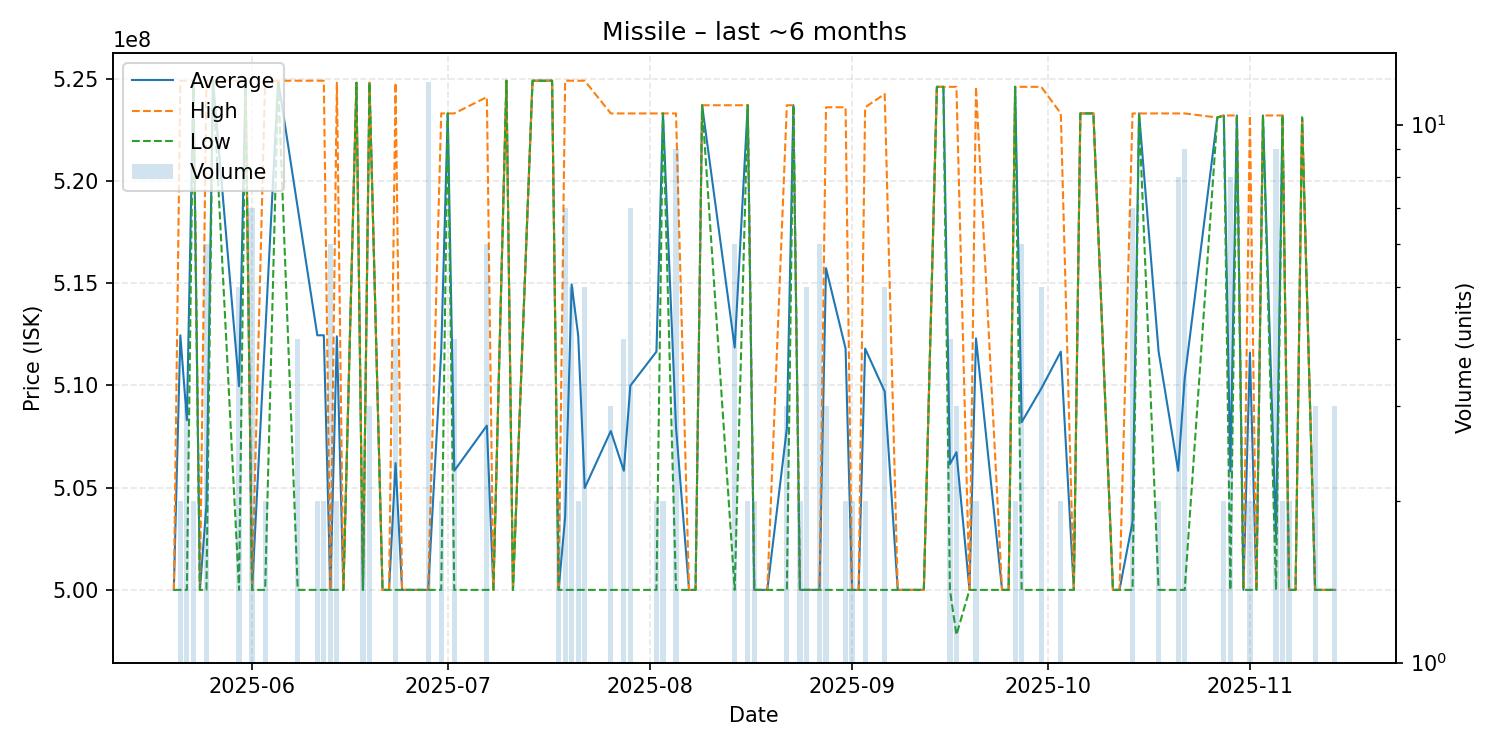

Values plotted in this chart, from the file beside it:
date, average, highest, lowest, order_count, volume
2025-05-20, 500000000, 500000000, 500000000, 1, 1
2025-05-21, 512450000, 524900000, 500000000, 2, 2
2025-05-22, 508300000, 524900000, 500000000, 3, 3
2025-05-23, 524900000, 524900000, 524900000, 2, 2
2025-05-24, 500000000, 500000000, 500000000, 1, 1
2025-05-25, 504150000, 524900000, 500000000, 2, 6
2025-05-26, 524900000, 524900000, 524900000, 1, 1
2025-05-30, 509960000, 524900000, 500000000, 5, 5
2025-05-31, 524900000, 524900000, 524900000, 1, 1
2025-06-01, 500000000, 500000000, 500000000, 2, 7
2025-06-03, 512450000, 524900000, 500000000, 2, 2
2025-06-05, 524900000, 524900000, 524900000, 1, 1
2025-06-08, 518675000, 524900000, 500000000, 4, 4
2025-06-11, 512450000, 524900000, 500000000, 2, 2
2025-06-12, 512450000, 524900000, 500000000, 2, 2
2025-06-13, 500000000, 500000000, 500000000, 1, 6
2025-06-14, 512400000, 524800000, 500000000, 2, 2
2025-06-15, 500000000, 500000000, 500000000, 1, 1
2025-06-17, 524800000, 524800000, 524800000, 1, 1
2025-06-18, 500000000, 500000000, 500000000, 2, 2
2025-06-19, 524800000, 524800000, 524800000, 3, 3
2025-06-21, 500000000, 500000000, 500000000, 1, 1
2025-06-22, 500000000, 500000000, 500000000, 1, 1
2025-06-23, 506200000, 524800000, 500000000, 4, 4
2025-06-24, 500000000, 500000000, 500000000, 1, 1
2025-06-25, 500000000, 500000000, 500000000, 1, 1
2025-06-26, 500000000, 500000000, 500000000, 1, 1
2025-06-28, 500000000, 500000000, 500000000, 1, 12
2025-06-30, 511650000, 523300000, 500000000, 2, 2
2025-07-01, 523300000, 523300000, 523300000, 1, 1
2025-07-02, 505825000, 523300000, 500000000, 2, 4
2025-07-07, 508033333, 524100000, 500000000, 3, 6
2025-07-08, 500000000, 500000000, 500000000, 1, 1
2025-07-10, 524900000, 524900000, 524900000, 1, 1
2025-07-11, 500000000, 500000000, 500000000, 1, 1
2025-07-14, 524900000, 524900000, 524900000, 1, 1
2025-07-17, 524900000, 524900000, 524900000, 1, 1
2025-07-18, 500000000, 500000000, 500000000, 2, 2
2025-07-19, 503557143, 524900000, 500000000, 3, 7
2025-07-20, 514940000, 524900000, 500000000, 5, 5
2025-07-21, 512450000, 524900000, 500000000, 2, 2
2025-07-22, 504980000, 524900000, 500000000, 2, 5
2025-07-26, 507766667, 523300000, 500000000, 3, 3
2025-07-28, 505825000, 523300000, 500000000, 2, 4
2025-07-29, 509985714, 523300000, 500000000, 4, 7
2025-08-02, 511650000, 523300000, 500000000, 2, 2
2025-08-03, 523300000, 523300000, 523300000, 2, 2
2025-08-05, 507944444, 523300000, 500000000, 5, 9
2025-08-07, 500000000, 500000000, 500000000, 1, 1
2025-08-08, 500000000, 500000000, 500000000, 1, 1
2025-08-09, 523700000, 523700000, 523700000, 1, 1
2025-08-14, 511850000, 523700000, 500000000, 5, 6
2025-08-16, 523700000, 523700000, 523700000, 2, 2
2025-08-17, 500000000, 500000000, 500000000, 1, 2
2025-08-19, 500000000, 500000000, 500000000, 1, 1
2025-08-22, 507900000, 523700000, 500000000, 2, 3
2025-08-23, 523700000, 523700000, 523700000, 1, 1
2025-08-24, 500000000, 500000000, 500000000, 2, 2
2025-08-25, 500000000, 500000000, 500000000, 2, 5
2025-08-27, 500000000, 500000000, 500000000, 1, 6
... 48 more rows
